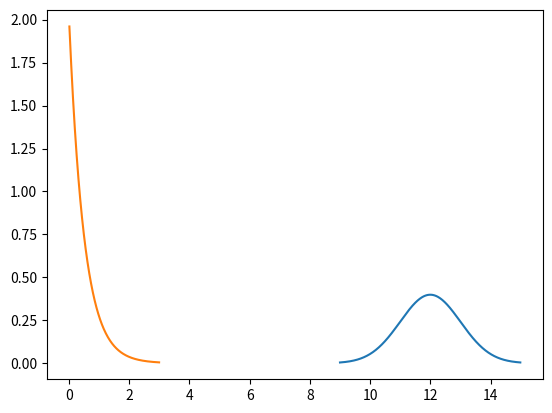

This figure's Python source:
from numpy import random

x = random.rand()

print(x)

random.rand(10)

random.rand(3,3)

a,b = 5,10 
a + random.rand()*(b-a)

random.uniform(low=5, high=10, size=(3, 3))

random.randint(low=5, high=10, size=(3,3), dtype=int)

from scipy.stats import norm
import numpy as np 
import matplotlib.pyplot as plt

# define mean and standard deviation
mean = 12
std = 1

# have axis range capture ± 3 standard deviations around mean 
x_range = np.arange(mean-std*3, mean+std*3, .01) 

# plot the normal PDF 
plt.plot(x_range, norm.pdf(x_range, mean, std)) # bell curve 
plt.show()

import numpy as np 

x = np.random.normal(loc=12, scale=1, size=10)
x

from scipy.stats import binom

# Set the number of trials and probability of success
n = 10
p = 0.9

# Calculate the probability mass function (PMF)
y = binom.pmf(8, n, p)

print("What is the probability of 8 working devices out of 10?")
print(y) # 0.1937102445

import numpy as np

x = np.random.binomial(n=10, p=.9, size=1)
x

import numpy as np

x = np.random.binomial(n=10, p=.9, size=25)

print(x)

from scipy.stats import expon 

lambda_rate = 2 # mean views per minute 

x = np.arange(.01, 3, .01)
y = expon.pdf(x, scale = 1/lambda_rate)

plt.plot(x, y)
plt.show()

import numpy as np

lambda_rate = 2

x = np.random.exponential(scale=1/lambda_rate, size=30)
x

import numpy as np 

doors = np.array([0,1,2])
chosen_door = np.random.choice(doors)

chosen_door

import numpy as np 

chosen_door = np.random.choice(3)

chosen_door

import numpy as np 

chosen_doors = np.random.choice(a=3, size=10)

chosen_doors

import numpy as np 

chosen_doors = np.random.choice(a=3, size=3, replace=False)

chosen_doors

import numpy as np 

n = 100

prize_doors = np.random.choice(3, n)
chosen_doors = np.random.choice(3, n)

prize_doors

chosen_doors

opened_doors = np.zeros(n, dtype=int) 

for i in range(n): 
    doors = np.arange(0,3)
    opened_doors[i] = np.random.choice(
        doors[(doors != prize_doors[i]) & (doors != chosen_doors[i])]
    )

opened_doors

switch_doors = np.zeros(n, dtype=int) 

for i in range(n): 
    doors = np.arange(0,3)
    switch_doors[i] = np.random.choice(
        doors[(doors != chosen_doors[i]) & (doors != opened_doors[i])]
    )

switch_doors

stay_wins = np.sum(chosen_doors == prize_doors) 
switch_wins = np.sum(switch_doors == prize_doors)

print(f"STAY WINS: {stay_wins}")
print(f"SWITCH WINS: {switch_wins}")

import numpy as np

# PUT YOUR PYTHON CODE HERE




import numpy as np

lambda_rate = 3

x = np.random.exponential(scale=1/lambda_rate, size=5)
x